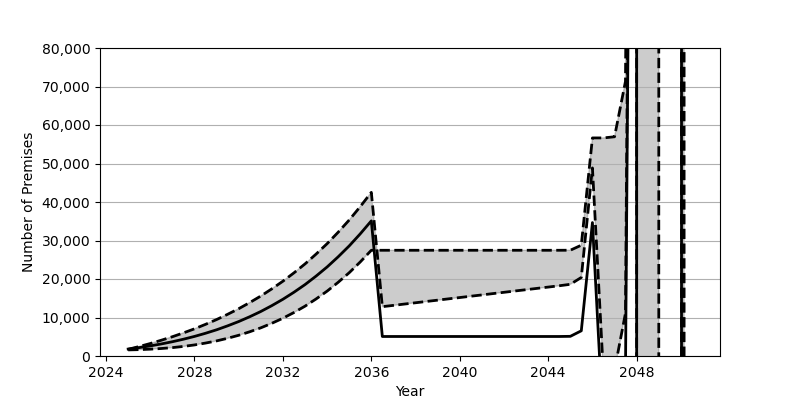

Values plotted in this chart, from the file beside it:
Date, Low, Base, High
2025-01, 1583, 1801, 1740
2025-07, 1657, 2180, 2459
2026-01, 1775, 2626, 3242
2026-07, 1944, 3130, 4091
2027-01, 2175, 3707, 5003
2027-07, 2485, 4352, 5990
2028-01, 2873, 5084, 7057
2028-07, 3357, 5902, 8215
2029-01, 3924, 6810, 9468
2029-07, 4601, 7829, 10823
2030-01, 5382, 8951, 12282
2030-07, 6288, 10191, 13865
2031-01, 7316, 11562, 15576
2031-07, 8489, 13072, 17426
2032-01, 9810, 14734, 19422
2032-07, 11289, 16555, 21585
2033-01, 12946, 18551, 23920
2033-07, 14802, 20740, 26451
2034-01, 16854, 23132, 29180
2034-07, 19125, 25747, 32127
2035-01, 21640, 28601, 35326
2035-07, 24412, 31711, 38778
2036-01, 27461, 35100, 42505
2036-07, 27461, 5068, 12813
2037-01, 27461, 5068, 13150
2037-07, 27461, 5068, 13491
2038-01, 27461, 5068, 13829
2038-07, 27461, 5068, 14169
2039-01, 27461, 5068, 14506
2039-07, 27461, 5068, 14848
2040-01, 27461, 5068, 15184
2040-07, 27461, 5068, 15527
2041-01, 27461, 5068, 15863
2041-07, 27461, 5068, 16207
2042-01, 27461, 5068, 16544
2042-07, 27461, 5068, 16886
2043-01, 27461, 5068, 17223
2043-07, 27461, 5068, 17564
2044-01, 27461, 5068, 17901
2044-07, 27461, 5068, 18241
2045-01, 27474, 5109, 18622
2045-07, 28779, 6545, 20396
2046-01, 56642, 34659, 48852
2046-07, 56642, -18922, -4397
2047-01, 56941, -18554, -3692
2047-07, 71328, -4081, 11122
2048-01, 449979, 374662, 390203
2048-07, 449979, -94119976, -94104093
2049-01, 603643, -93966300, -93950075
2049-07, -635841067, -730410528, -730394231
2050-01, -635841067, -128035697, -128020121
2050-07, 1511641066, 2019447848, 2019462724
